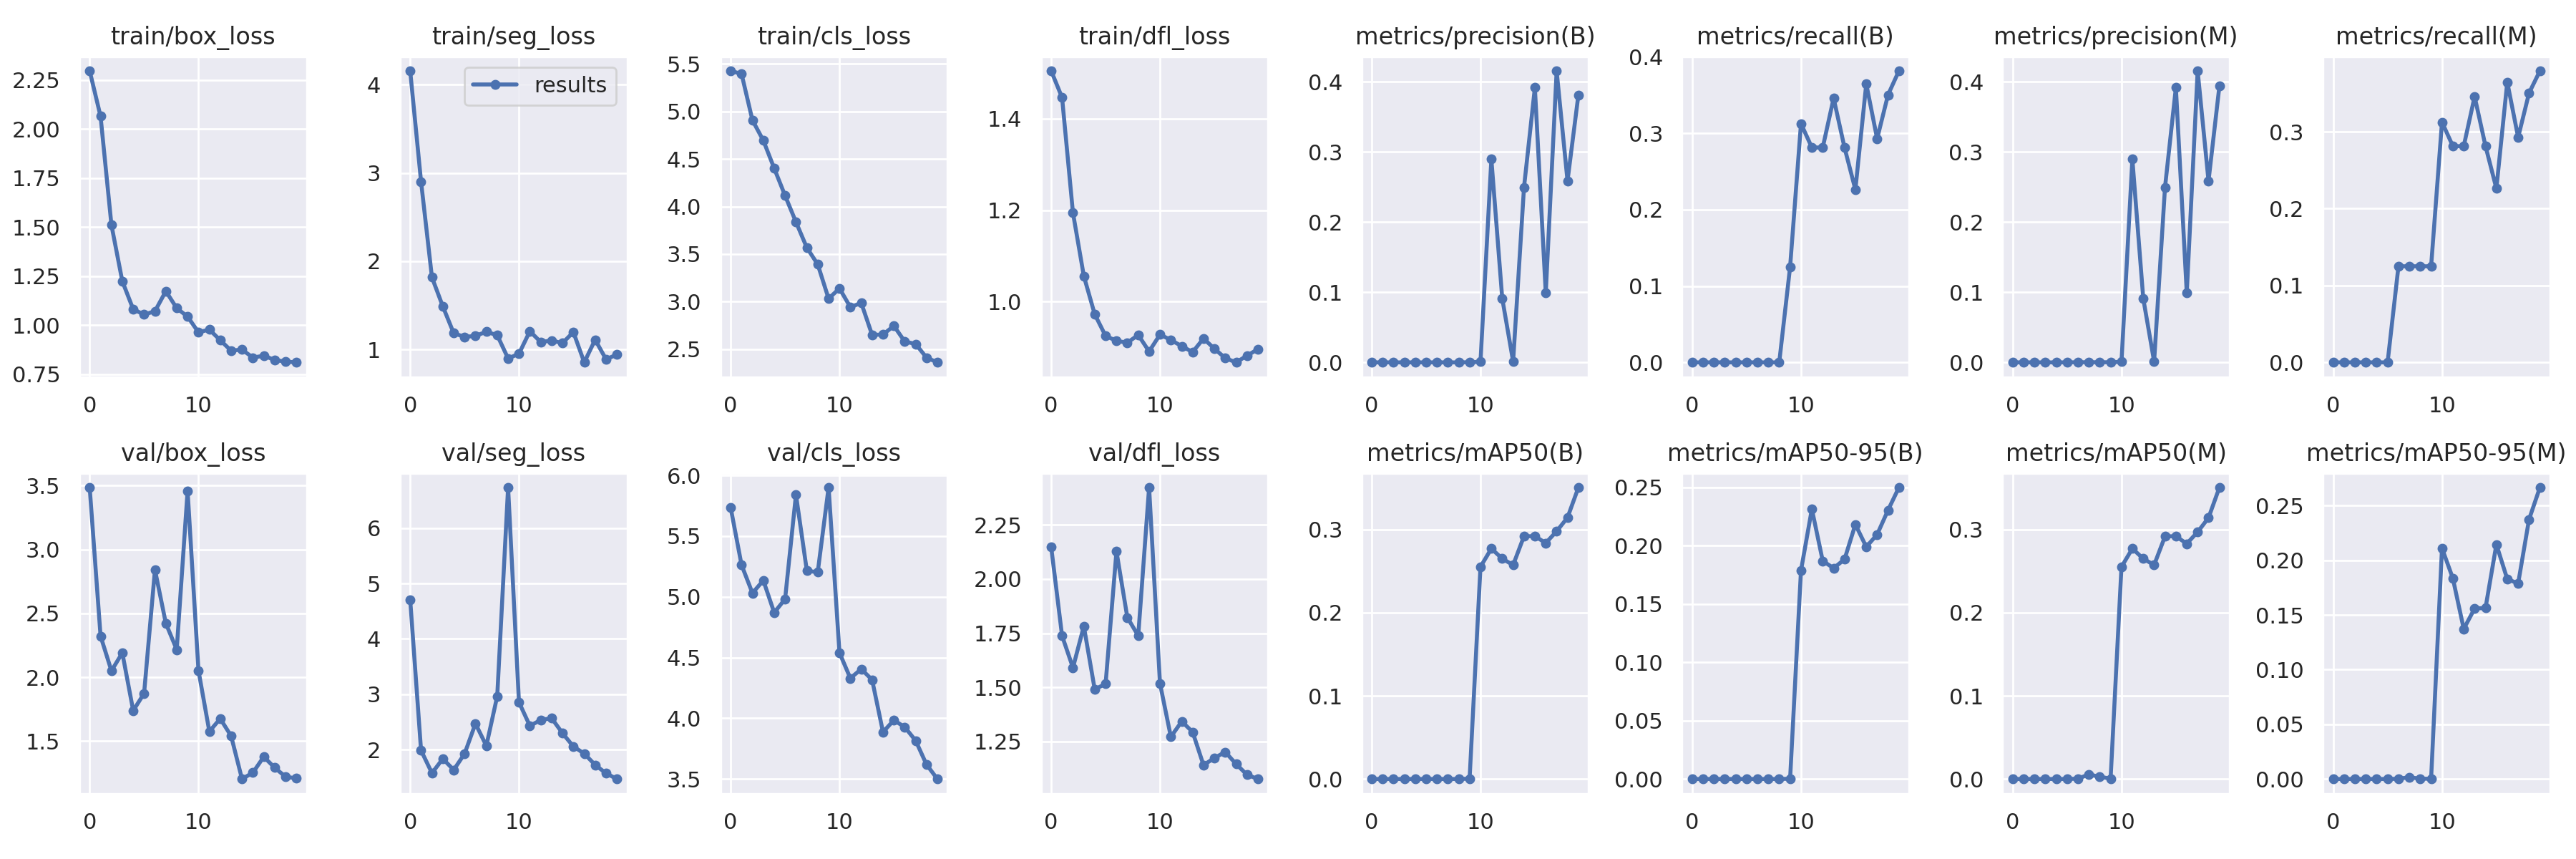

The data file committed next to this chart (first rows):
epoch, train/box_loss, train/seg_loss, train/cls_loss, train/dfl_loss, metrics/precision(B), metrics/recall(B), metrics/mAP50(B), metrics/mAP50-95(B), metrics/precision(M), metrics/recall(M), metrics/mAP50(M), metrics/mAP50-95(M), val/box_loss, val/seg_loss, val/cls_loss, val/dfl_loss, lr/pg0, lr/pg1, lr/pg2
0, 2.296, 4.158, 5.426, 1.505, 0, 0, 0, 0, 0, 0, 0, 0, 3.486, 4.709, 5.734, 2.148, 0.0937, 0.0007, 0.0007
1, 2.065, 2.902, 5.395, 1.446, 0, 0, 0, 0, 0, 0, 0, 0, 2.322, 1.986, 5.262, 1.738, 0.08643, 0.001426, 0.001426
2, 1.511, 1.818, 4.908, 1.194, 0, 0, 0, 0, 0, 0, 0, 0, 2.05, 1.577, 5.03, 1.59, 0.07907, 0.002072, 0.002072
3, 1.224, 1.488, 4.694, 1.056, 0, 0, 0, 0, 0, 0, 0, 0, 2.192, 1.835, 5.135, 1.782, 0.07164, 0.00264, 0.00264
4, 1.081, 1.184, 4.402, 0.9725, 0, 0, 0, 0, 0, 0, 0, 0, 1.739, 1.635, 4.87, 1.491, 0.06413, 0.003128, 0.003128
5, 1.054, 1.142, 4.115, 0.9251, 0, 0, 0, 0, 0, 0, 0, 0, 1.873, 1.926, 4.981, 1.516, 0.05654, 0.003537, 0.003537
6, 1.071, 1.154, 3.837, 0.9143, 0, 0, 0, 0, 0.0002, 0.125, 0.00043, 0.00022, 2.842, 2.47, 5.842, 2.128, 0.04887, 0.003867, 0.003867
7, 1.173, 1.2, 3.567, 0.9102, 0, 0, 0, 0, 0.0002, 0.125, 0.00543, 0.00163, 2.422, 2.07, 5.215, 1.823, 0.04112, 0.004117, 0.004117
8, 1.087, 1.162, 3.392, 0.9272, 0, 0, 0, 0, 0.0002, 0.125, 0.00274, 0.00027, 2.216, 2.964, 5.202, 1.738, 0.03329, 0.004288, 0.004288
9, 1.044, 0.8979, 3.031, 0.8911, 0.0002, 0.125, 0.00041, 0.00025, 0.0002, 0.125, 0.00041, 0.00025, 3.46, 6.732, 5.901, 2.423, 0.02538, 0.004381, 0.004381
10, 0.9637, 0.9514, 3.139, 0.9281, 0.00082, 0.3125, 0.2552, 0.1786, 0.00082, 0.3125, 0.2552, 0.211, 2.053, 2.856, 4.539, 1.518, 0.01739, 0.004393, 0.004393
11, 0.9777, 1.207, 2.941, 0.9162, 0.2895, 0.2812, 0.2772, 0.2313, 0.2895, 0.2812, 0.2772, 0.1834, 1.576, 2.43, 4.329, 1.271, 0.009327, 0.004327, 0.004327
12, 0.9233, 1.084, 2.987, 0.9027, 0.09111, 0.2812, 0.265, 0.1868, 0.09111, 0.2812, 0.265, 0.1372, 1.676, 2.535, 4.405, 1.342, 0.00406, 0.00406, 0.00406
13, 0.87, 1.101, 2.65, 0.8897, 0.00125, 0.3458, 0.2574, 0.1807, 0.00125, 0.3458, 0.2574, 0.1559, 1.54, 2.568, 4.316, 1.294, 0.00406, 0.00406, 0.00406
14, 0.8756, 1.072, 2.654, 0.9194, 0.2493, 0.2812, 0.292, 0.1881, 0.2493, 0.2812, 0.2919, 0.1563, 1.204, 2.297, 3.886, 1.141, 0.003565, 0.003565, 0.003565
15, 0.8346, 1.197, 2.745, 0.8972, 0.3914, 0.2262, 0.292, 0.2181, 0.3914, 0.2262, 0.292, 0.2144, 1.253, 2.057, 3.983, 1.173, 0.00307, 0.00307, 0.00307
16, 0.8443, 0.8534, 2.58, 0.8765, 0.09887, 0.3646, 0.2839, 0.1989, 0.09887, 0.3646, 0.2831, 0.1827, 1.377, 1.929, 3.927, 1.201, 0.002575, 0.002575, 0.002575
17, 0.8227, 1.111, 2.555, 0.8672, 0.4153, 0.2927, 0.298, 0.2095, 0.4153, 0.2927, 0.2972, 0.1787, 1.293, 1.725, 3.815, 1.145, 0.00208, 0.00208, 0.00208
18, 0.8142, 0.8886, 2.411, 0.882, 0.2586, 0.3502, 0.3145, 0.2303, 0.2586, 0.3502, 0.3142, 0.2372, 1.221, 1.574, 3.618, 1.096, 0.001585, 0.001585, 0.001585
19, 0.8102, 0.9414, 2.361, 0.896, 0.381, 0.3816, 0.3506, 0.2497, 0.3936, 0.3791, 0.3506, 0.2665, 1.209, 1.47, 3.499, 1.077, 0.00109, 0.00109, 0.00109
